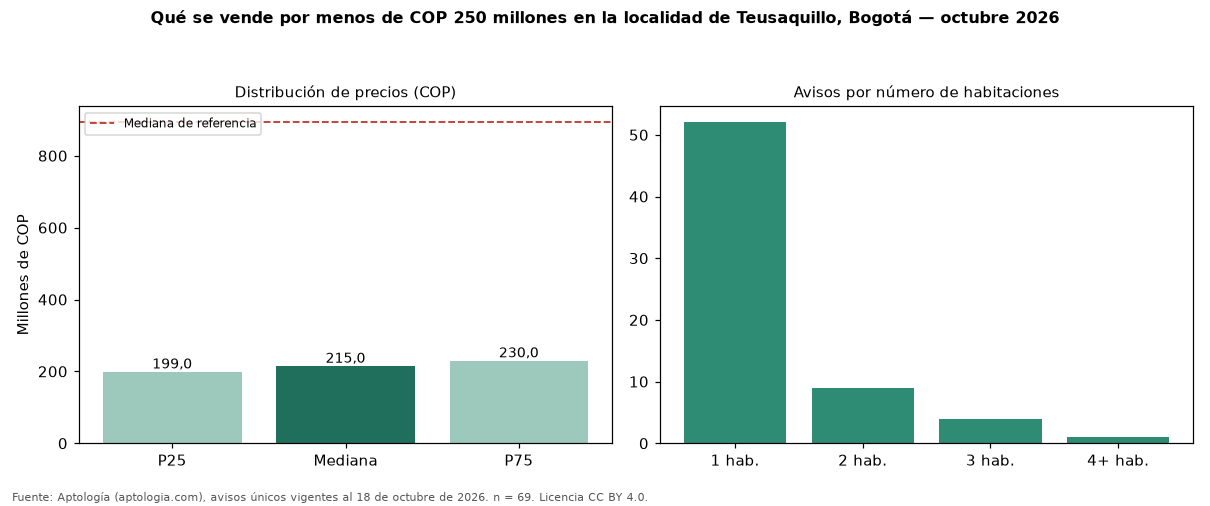

Data behind this chart, as committed beside it:
seccion, metrica, valor_cop, n
precio, p25, 199000000, 69
precio, mediana, 215000000, 69
precio, p75, 230000000, 69
cop_por_m2, p25, 6753217, 69
cop_por_m2, mediana, 8312500, 69
cop_por_m2, p75, 10184062, 69
area, area_mediana_m2, 25.4, 69
habitaciones, 1, 215000000, 52
habitaciones, 2, 210000000, 9
habitaciones, 3, 216500000, 4
administracion, mediana, 220000, 51
estrato, moda, 4, 
parqueadero, porcentaje_con_parqueadero, 17.4, 69
referencia, mediana_referencia, 892550000, 2343
referencia, mediana_cop_por_m2_referencia, 6666667, 2343
